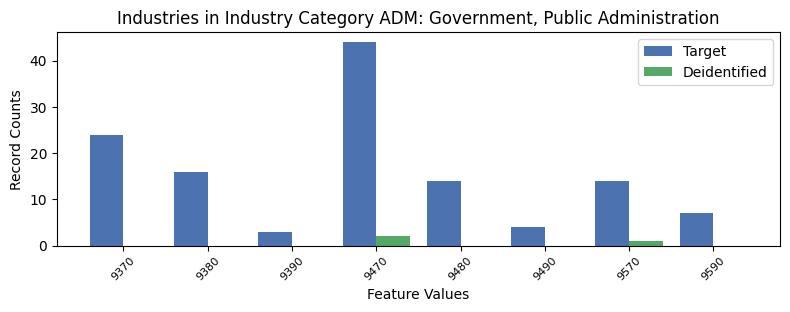

The data file committed next to this chart (first rows):
, INDP, count_target, count_deidentified
1, 9370, 24, 0.0
6, 9380, 16, 0.0
7, 9390, 3, 0.0
4, 9470, 44, 2.0
0, 9480, 14, 0.0
2, 9490, 4, 0.0
3, 9570, 14, 1.0
5, 9590, 7, 0.0
